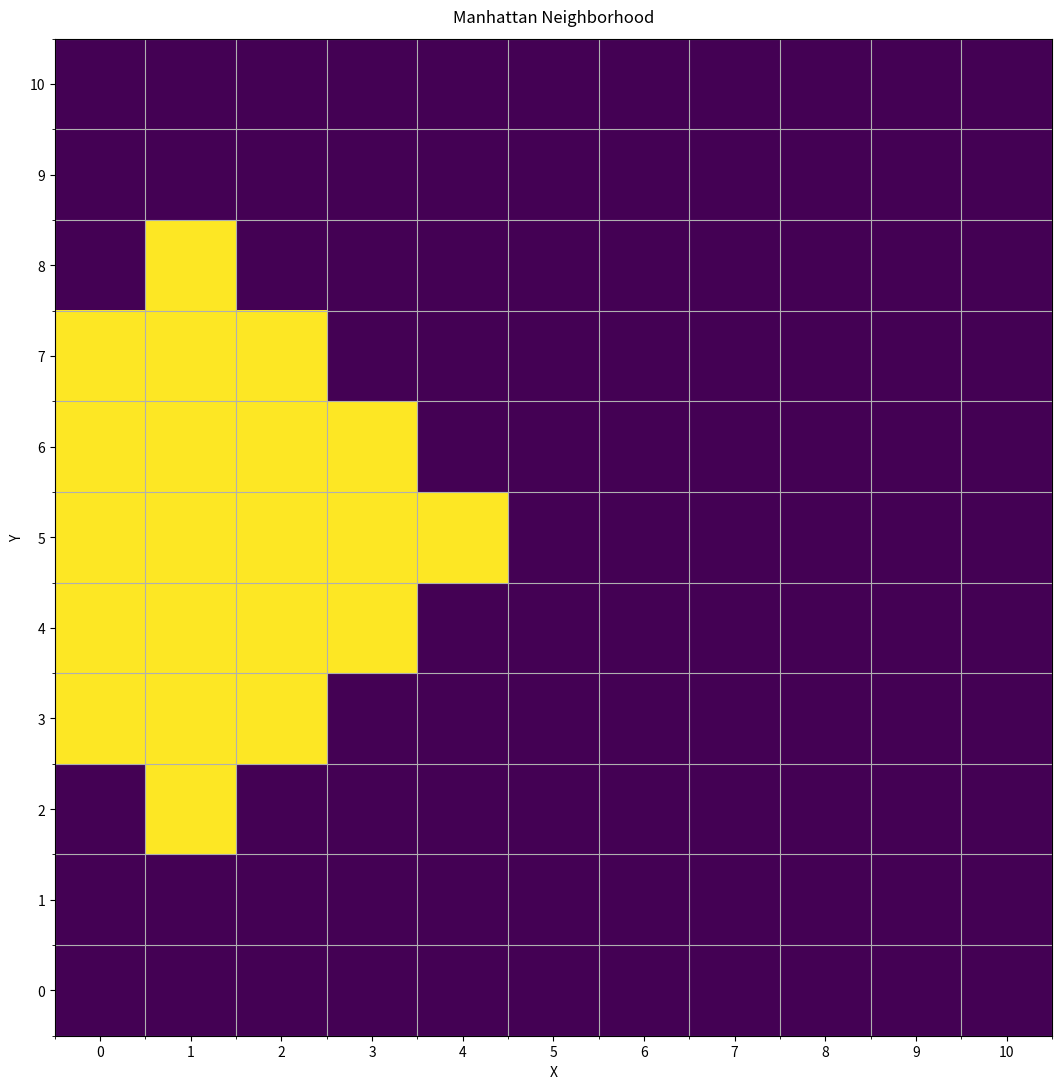

Recreate this plot in Python.
'''
Return number of cells that fall within N steps of any positive values in a 2d array
Step distance is defined by Manhattan Distance: abs(x1-x2) + abs(y1-y2)
Array does not wrap unless height and/or width is less than 3

Expansion question possibilities
"what if it does wrap for all sizes"

Optimizations
short circuit if candidate cell falls within a certain range based on WxH
'''

import matplotlib.pyplot as plt
import numpy as np

def visualize_hood(grid_x, grid_y, coords):
  #return
  coords = np.array(coords)
  x, y = coords[:, 0], coords[:, 1]

  # Build a tight grid
  xmin, xmax = 0, grid_x
  ymin, ymax = 0, grid_y

  grid = np.zeros((grid_x, grid_y))

  for xi, yi in coords:
    grid[yi - ymin, xi - xmin] = 1  # note: [y, x]

  fig, ax = plt.subplots(figsize=(grid_x, grid_y))

  ax.imshow(grid, origin='lower')

  # Grid lines (clean, square cells)
  ax.set_xticks(np.arange(-0.5, grid.shape[1], 1), minor=True)
  ax.set_yticks(np.arange(-0.5, grid.shape[0], 1), minor=True)
  ax.grid(which="minor")

  # Tick labels as real coordinates
  ax.set_xticks(np.arange(grid.shape[1]))
  ax.set_yticks(np.arange(grid.shape[0]))
  ax.set_xticklabels(np.arange(0, grid_x))
  ax.set_yticklabels(np.arange(0, grid_y))

  ax.set_aspect('equal')

  # Clean framing
  ax.set_title("Manhattan Neighborhood", pad=12)
  ax.set_xlabel("X")
  ax.set_ylabel("Y")

  plt.tight_layout()
  plt.show()

def manhattan_distance(c, n):
  cells = []
  c_x, c_y = c[0], c[1]
  for x in range(c_x - n, c_x + n+1):
    for y in range(c_y - n, c_y + n+1):
      man_dist = abs(x - c_x) + abs(y - c_y)
      if man_dist <= n:
        print(f'[+] {man_dist}')
        # no wraparound
        if (x < 0) or (y < 0):
          continue
        cells.append( [x, y] )
  print(f'Candidates size: {len(cells)}')
  return cells

def num_cells(arr, steps: int):
  print(f'steps: {steps}')
  # find all positive values in the array
  candidates = np.argwhere(arr > 0)

  # for each candidate, find valid cells within steps distance
  candidates = {tuple(candidates): [] for candidates in candidates}
  print(f'candidates: {candidates}')

  # Find the neighborhood. calc manhattan distance from cell
  for c in candidates:
    candidates[c] = manhattan_distance(c, steps)
  print(candidates)

  visualize_hood(11, 11, candidates[(1,5)])

  # mask invalid results (wrapping) based on NxM condition

if __name__ == '__main__':
  test = np.zeros((11,11))
  test[1, 5] = 5
  print(test)
  num_cells(test, 3)
